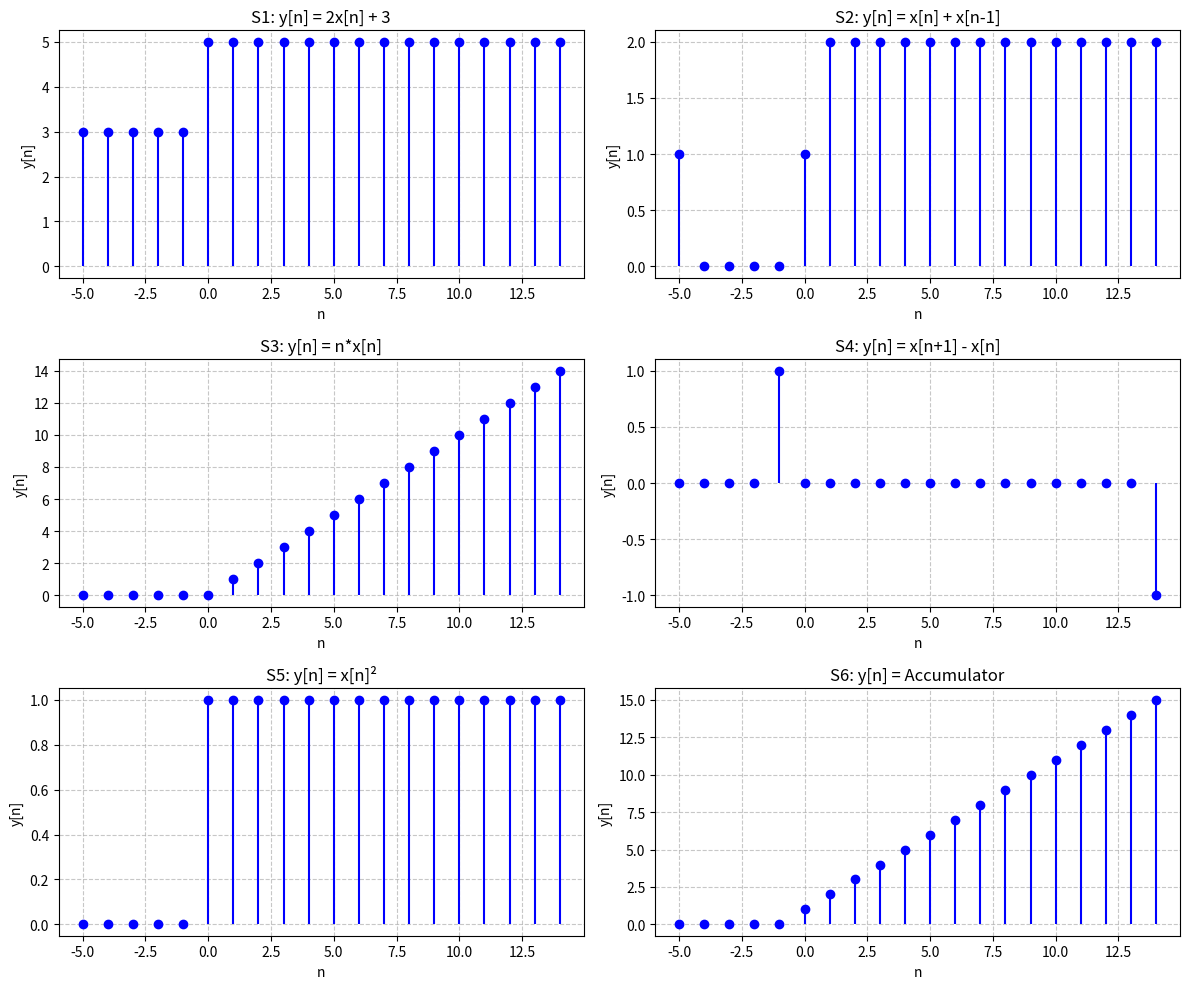

Reproduce this figure in Python.
# -*- coding: utf-8 -*-
"""Untitled4.ipynb

Automatically generated by Colab.

Original file is located at
    https://colab.research.google.com/drive/1iEMVK_sfQIBIj6Cd5-KzuYHZb74Bpvql

Simulação 4: Classificação de Sistemas Discretos
Estudo Dirigido — Parte 1
ste script analisa e classifica matematicamente diferentes
sistemas discretos quanto a:
  - Linearidade
  - Invariância no tempo
  - Causalidade
  - Estabilidade BIBO
  - Memória

Sistemas analisados:
  S1: y[n] = 2·x[n] + 3          (não linear, sem memória)
  S2: y[n] = x[n] + x[n-1]       (linear, causal, com memória)
  S3: y[n] = n·x[n]              (linear, variante no tempo)
  S4: y[n] = x[n+1] - x[n]      (linear, não causal)
  S5: y[n] = x²[n]              (não linear, sem memória)
  S6: acumulador Σ x[k]          (linear, instável)
"""

import numpy as np
import matplotlib.pyplot as plt

# Configurações do tempo discreto
n = np.arange(-5, 15)
x = np.where(n >= 0, 1.0, 0.0)  # Degrau unitário como entrada padrão
x_imp = np.where(n == 0, 1.0, 0.0) # Impulso unitário

def analyze_systems():
    # Definição dos Sistemas
    systems = {
        "S1: y[n] = 2x[n] + 3": lambda x, n: 2*x + 3,
        "S2: y[n] = x[n] + x[n-1]": lambda x, n: x + np.roll(x, 1),
        "S3: y[n] = n*x[n]": lambda x, n: n * x,
        "S4: y[n] = x[n+1] - x[n]": lambda x, n: np.roll(x, -1) - x,
        "S5: y[n] = x[n]²": lambda x, n: x**2,
        "S6: y[n] = Accumulator": lambda x, n: np.cumsum(x)
    }

    fig, axes = plt.subplots(3, 2, figsize=(12, 10))
    axes = axes.flatten()

    for i, (name, sys_func) in enumerate(systems.items()):
        y = sys_func(x, n)

        # Plotagem
        axes[i].stem(n, y, basefmt=" ", linefmt='b', markerfmt='bo')
        axes[i].set_title(name)
        axes[i].grid(True, linestyle='--', alpha=0.7)
        axes[i].set_ylabel('y[n]')
        axes[i].set_xlabel('n')

    plt.tight_layout()
    plt.show()

analyze_systems()
